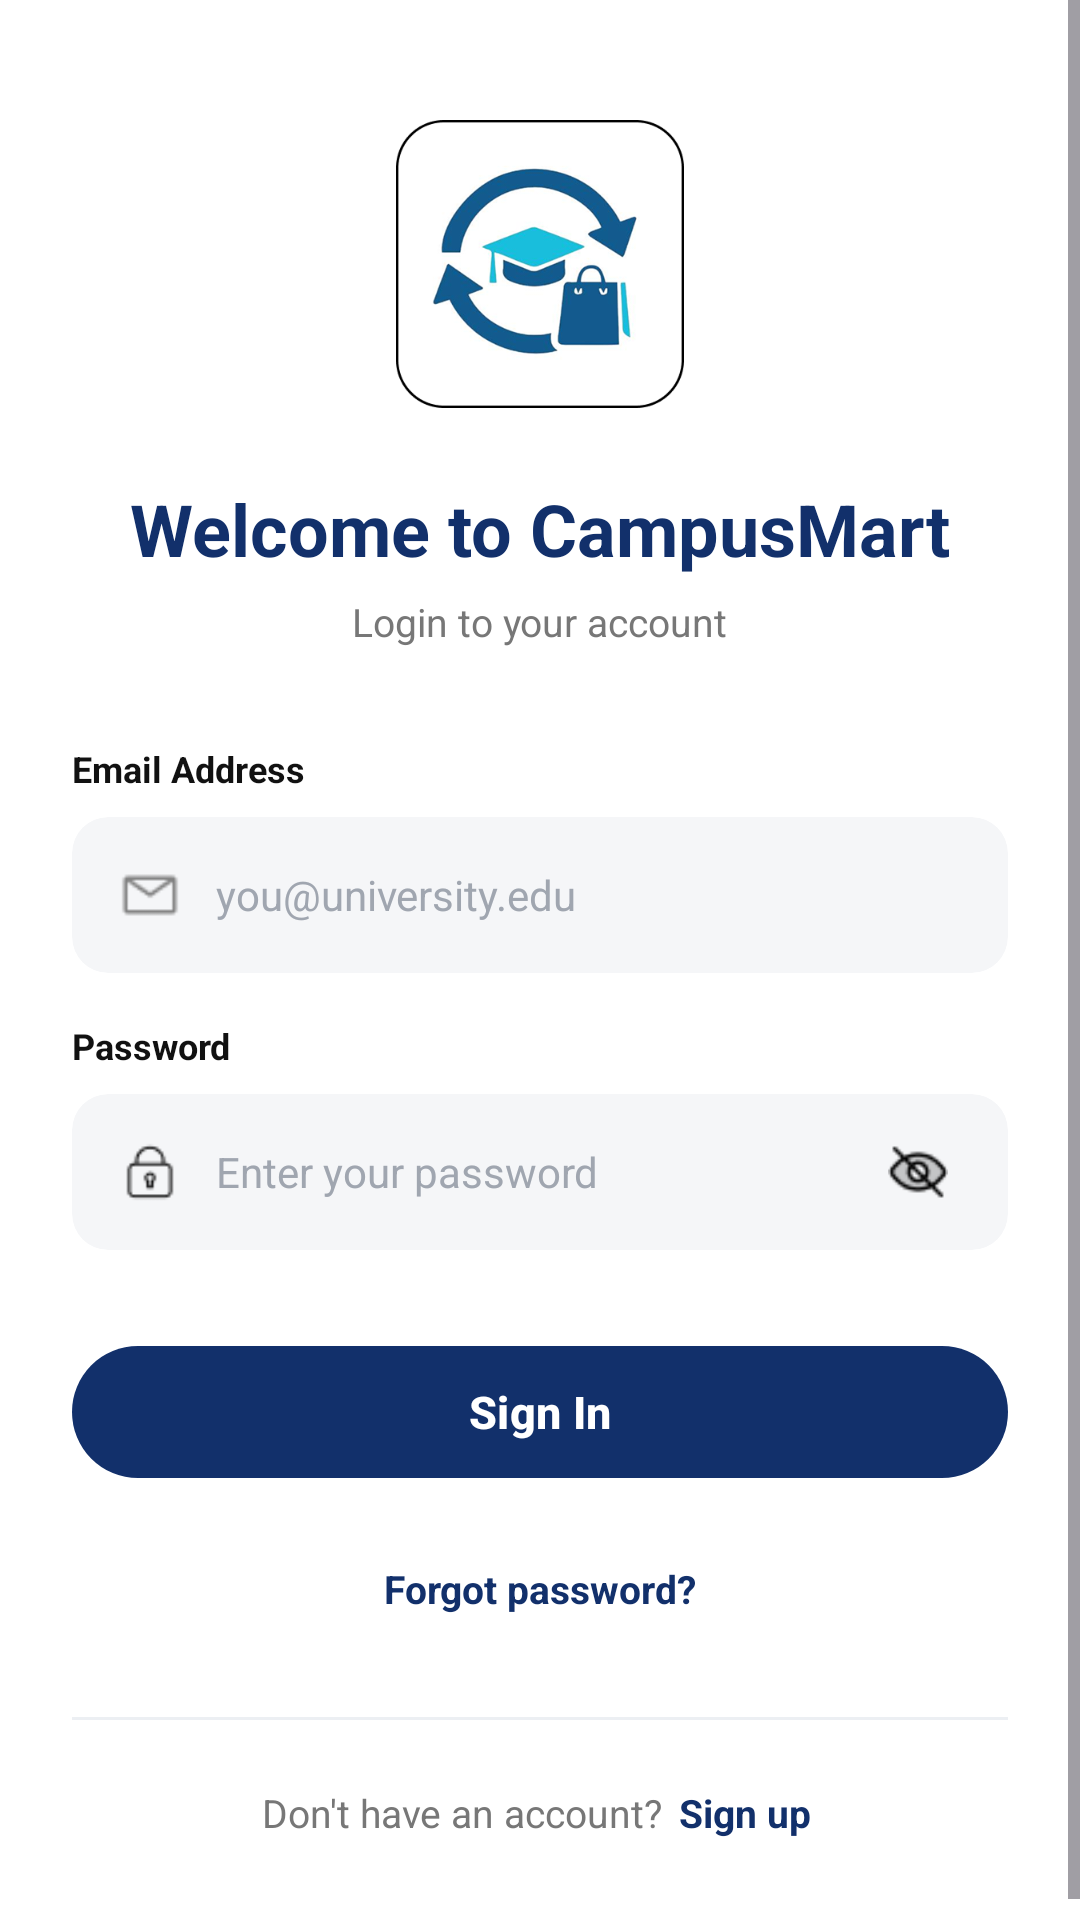

Write the Android layout XML for this screen, with the resource values it uses.
<!-- AndroidManifest.xml: application theme Theme.CampusMart -->
<!-- res/layout/activity_login.xml -->
<?xml version="1.0" encoding="utf-8"?>
<ScrollView xmlns:android="http://schemas.android.com/apk/res/android"
    xmlns:app="http://schemas.android.com/apk/res-auto"
    xmlns:tools="http://schemas.android.com/tools"
    android:id="@+id/main"
    android:layout_width="match_parent"
    android:layout_height="match_parent"
    android:background="#FFFFFF"
    android:fillViewport="true"
    tools:context=".Login">

    <LinearLayout
        android:layout_width="match_parent"
        android:layout_height="wrap_content"
        android:orientation="vertical"
        android:paddingStart="24dp"
        android:paddingTop="40dp"
        android:paddingEnd="24dp"
        android:paddingBottom="32dp">

        
        <ImageView
            android:id="@+id/ivLogo"
            android:layout_width="96dp"
            android:layout_height="96dp"
            android:layout_gravity="center_horizontal"
            android:contentDescription="CampusMart logo"
            android:elevation="4dp"
            android:src="@drawable/logo_png" />

        <TextView
            android:id="@+id/tvWelcome"
            android:layout_width="wrap_content"
            android:layout_height="wrap_content"
            android:layout_gravity="center_horizontal"
            android:layout_marginTop="24dp"
            android:text="Welcome to CampusMart"
            android:textColor="#12306B"
            android:textSize="24sp"
            android:textStyle="bold" />

        <TextView
            android:id="@+id/tvLoginSubtitle"
            android:layout_width="wrap_content"
            android:layout_height="wrap_content"
            android:layout_gravity="center_horizontal"
            android:layout_marginTop="6dp"
            android:text="Login to your account"
            android:textColor="#777777"
            android:textSize="13sp" />

        
        <TextView
            android:layout_width="wrap_content"
            android:layout_height="wrap_content"
            android:layout_marginTop="32dp"
            android:text="Email Address"
            android:textColor="#111111"
            android:textSize="12sp"
            android:textStyle="bold" />

        <com.google.android.material.card.MaterialCardView
            android:layout_width="match_parent"
            android:layout_height="52dp"
            android:layout_marginTop="8dp"
            app:cardBackgroundColor="#F5F6F8"
            app:cardCornerRadius="12dp"
            app:cardElevation="0dp"
            app:strokeWidth="0dp">

            <LinearLayout
                android:layout_width="match_parent"
                android:layout_height="match_parent"
                android:gravity="center_vertical"
                android:orientation="horizontal"
                android:paddingStart="16dp"
                android:paddingEnd="16dp">

                <ImageView
                    android:layout_width="20dp"
                    android:layout_height="20dp"
                    android:contentDescription="Email icon"
                    android:src="@drawable/email_png" />

                <EditText
                    android:id="@+id/etEmail"
                    android:layout_width="match_parent"
                    android:layout_height="match_parent"
                    android:layout_marginStart="12dp"
                    android:background="@null"
                    android:hint="you@university.edu"
                    android:importantForAutofill="no"
                    android:inputType="textEmailAddress"
                    android:maxLines="1"
                    android:textColor="#111111"
                    android:textColorHint="#A0A6B0"
                    android:textSize="14sp" />
            </LinearLayout>
        </com.google.android.material.card.MaterialCardView>

        
        <TextView
            android:layout_width="wrap_content"
            android:layout_height="wrap_content"
            android:layout_marginTop="16dp"
            android:text="Password"
            android:textColor="#111111"
            android:textSize="12sp"
            android:textStyle="bold" />

        <com.google.android.material.card.MaterialCardView
            android:layout_width="match_parent"
            android:layout_height="52dp"
            android:layout_marginTop="8dp"
            app:cardBackgroundColor="#F5F6F8"
            app:cardCornerRadius="12dp"
            app:cardElevation="0dp"
            app:strokeWidth="0dp">

            <LinearLayout
                android:layout_width="match_parent"
                android:layout_height="match_parent"
                android:gravity="center_vertical"
                android:orientation="horizontal"
                android:paddingStart="16dp"
                android:paddingEnd="12dp">

                <ImageView
                    android:layout_width="20dp"
                    android:layout_height="20dp"
                    android:contentDescription="Password icon"
                    android:src="@drawable/password_png" />

                <EditText
                    android:id="@+id/etPassword"
                    android:layout_width="0dp"
                    android:layout_height="match_parent"
                    android:layout_marginStart="12dp"
                    android:layout_weight="1"
                    android:background="@null"
                    android:hint="Enter your password"
                    android:importantForAutofill="no"
                    android:inputType="textPassword"
                    android:maxLines="1"
                    android:textColor="#111111"
                    android:textColorHint="#A0A6B0"
                    android:textSize="14sp" />

                <ImageView
                    android:id="@+id/ivTogglePassword"
                    android:layout_width="36dp"
                    android:layout_height="36dp"
                    android:contentDescription="Show password"
                    android:padding="8dp"
                    android:src="@drawable/close_eye_png" />
            </LinearLayout>
        </com.google.android.material.card.MaterialCardView>

        
        <com.google.android.material.button.MaterialButton
            android:id="@+id/btnSignIn"
            android:layout_width="match_parent"
            android:layout_height="52dp"
            android:layout_marginTop="28dp"
            android:text="Sign In"
            android:textAllCaps="false"
            android:textColor="#FFFFFF"
            android:textSize="15sp"
            android:textStyle="bold"
            app:backgroundTint="#12306B"
            app:cornerRadius="26dp" />

        <TextView
            android:id="@+id/tvForgotPassword"
            android:layout_width="wrap_content"
            android:layout_height="wrap_content"
            android:layout_gravity="center_horizontal"
            android:layout_marginTop="18dp"
            android:padding="6dp"
            android:text="Forgot password?"
            android:textColor="#12306B"
            android:textSize="13sp"
            android:textStyle="bold" />

        <View
            android:layout_width="match_parent"
            android:layout_height="1dp"
            android:layout_marginTop="28dp"
            android:background="#ECEFF3" />

        <LinearLayout
            android:layout_width="wrap_content"
            android:layout_height="wrap_content"
            android:layout_gravity="center_horizontal"
            android:layout_marginTop="20dp"
            android:orientation="horizontal">

            <TextView
                android:layout_width="wrap_content"
                android:layout_height="wrap_content"
                android:text="Don't have an account? "
                android:textColor="#777777"
                android:textSize="13sp" />

            <TextView
                android:id="@+id/tvSignUp"
                android:layout_width="wrap_content"
                android:layout_height="wrap_content"
                android:padding="2dp"
                android:text="Sign up"
                android:textColor="#12306B"
                android:textSize="13sp"
                android:textStyle="bold" />
        </LinearLayout>

    </LinearLayout>
</ScrollView>
<!-- resources referenced by this layout -->
<resources>
  <!-- drawable close_eye_png: png bitmap (drawable, 611 bytes) -->
  <!-- drawable email_png: png bitmap (drawable, 389 bytes) -->
  <!-- drawable logo_png: png bitmap (drawable, 67955 bytes) -->
  <!-- drawable password_png: png bitmap (drawable, 455 bytes) -->
  <style name="Theme.CampusMart" parent="Base.Theme.CampusMart" />
  <style name="Base.Theme.CampusMart" parent="Theme.Material3.DayNight.NoActionBar">
          <item name="colorPrimary">@color/bg_splash_navy</item>
          <item name="colorPrimaryVariant">#12306B</item>
          <item name="colorOnPrimary">@color/white</item>
      </style>
  <color name="bg_splash_navy">#153A6B</color>
  <color name="white">#FFFFFFFF</color>
</resources>
